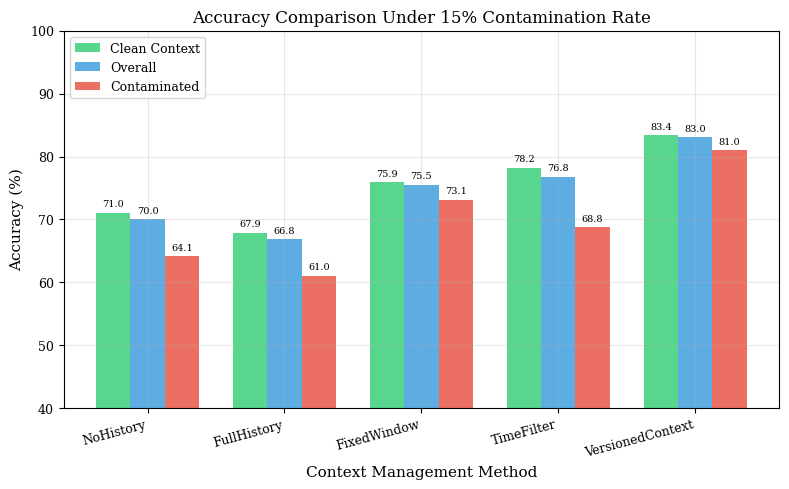
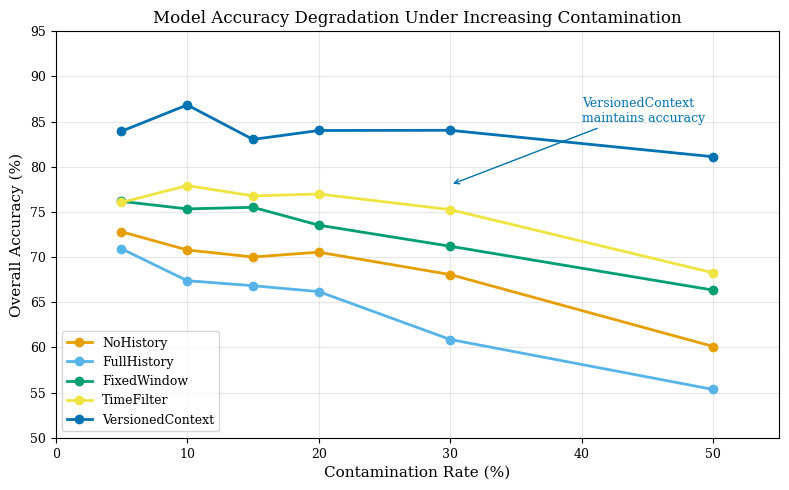
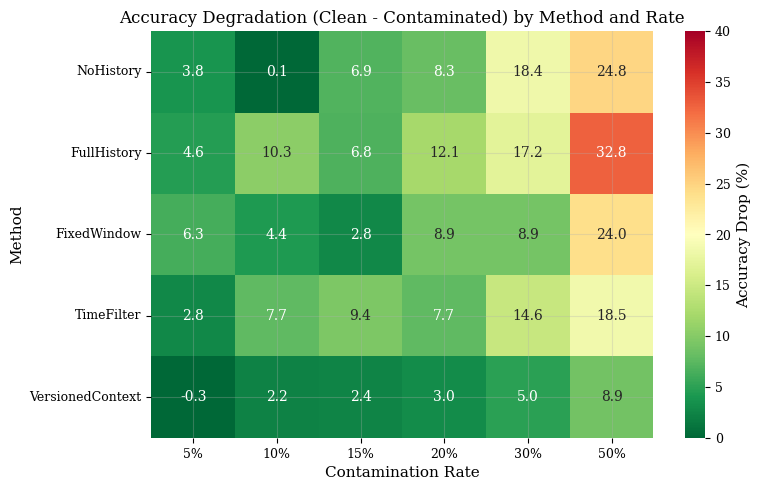
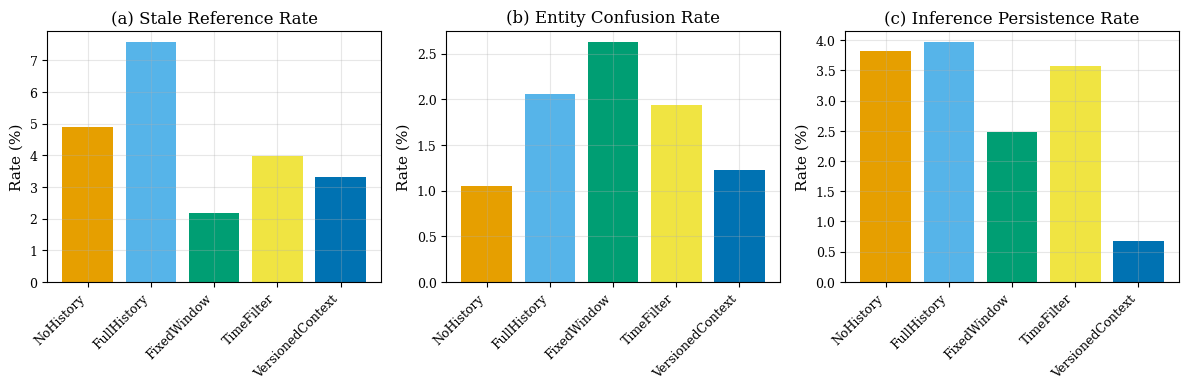
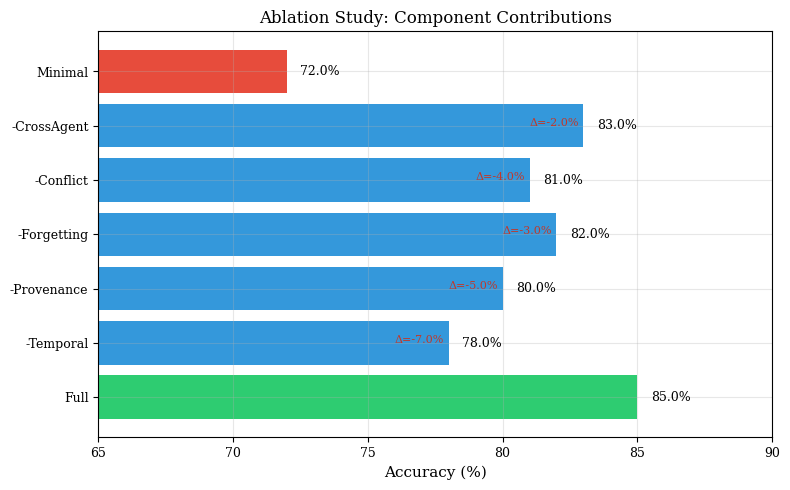
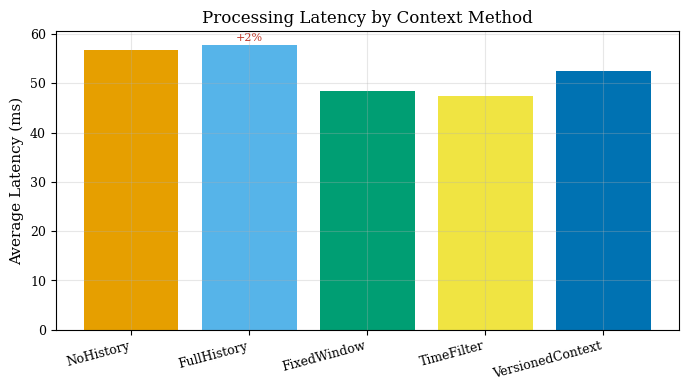

These charts were generated, in order, by the following Python code:
#!/usr/bin/env python3
"""
Generate Paper-Quality Figures for Context Contamination Research

This script reads experiment results and generates publication-ready
figures for the research paper.
"""

import pandas as pd
import numpy as np
import matplotlib.pyplot as plt
import seaborn as sns
from pathlib import Path
import json
from typing import List, Dict, Optional
import warnings
warnings.filterwarnings('ignore')

# Paper-quality settings
plt.rcParams.update({
    'font.family': 'serif',
    'font.serif': ['Times New Roman', 'DejaVu Serif'],
    'font.size': 10,
    'axes.labelsize': 11,
    'axes.titlesize': 12,
    'legend.fontsize': 9,
    'xtick.labelsize': 9,
    'ytick.labelsize': 9,
    'figure.figsize': (6, 4),
    'figure.dpi': 300,
    'savefig.dpi': 300,
    'savefig.bbox': 'tight',
    'axes.grid': True,
    'grid.alpha': 0.3,
})

# Color palette (colorblind-friendly)
COLORS = {
    'NoHistory': '#E69F00',
    'FullHistory': '#56B4E9',
    'FixedWindow': '#009E73',
    'TimeFilter': '#F0E442',
    'VersionedContext': '#0072B2',
    'VersionedIntegrity': '#D55E00',
}

OUTPUT_DIR = Path('figures')
OUTPUT_DIR.mkdir(exist_ok=True)


def load_results(results_dir: str = 'experiments') -> pd.DataFrame:
    """Load all experiment results into a DataFrame."""
    results = []
    results_path = Path(results_dir)

    for json_file in results_path.glob('*.json'):
        with open(json_file) as f:
            data = json.load(f)
            results.append(data)

    if not results:
        # Generate sample data for demonstration
        results = generate_sample_data()

    return pd.DataFrame(results)


def generate_sample_data() -> List[Dict]:
    """Generate sample experiment data for figure generation."""
    methods = ['NoHistory', 'FullHistory', 'FixedWindow', 'TimeFilter', 'VersionedContext']
    contamination_rates = [0.05, 0.10, 0.15, 0.20, 0.30, 0.50]

    np.random.seed(42)
    results = []

    base_accuracies = {
        'NoHistory': 0.72,
        'FullHistory': 0.68,
        'FixedWindow': 0.76,
        'TimeFilter': 0.78,
        'VersionedContext': 0.85,
    }

    degradation_rates = {
        'NoHistory': 0.5,
        'FullHistory': 0.6,
        'FixedWindow': 0.4,
        'TimeFilter': 0.35,
        'VersionedContext': 0.2,
    }

    for rate in contamination_rates:
        for method in methods:
            base = base_accuracies[method]
            deg = degradation_rates[method]

            acc_clean = base + np.random.normal(0, 0.02)
            acc_contam = base - rate * deg + np.random.normal(0, 0.02)

            results.append({
                'experiment_id': f'{method}_{int(rate*100)}pct',
                'method_name': method,
                'contamination_rate': rate,
                'accuracy': acc_clean * (1 - rate) + acc_contam * rate,
                'accuracy_clean': acc_clean,
                'accuracy_contaminated': acc_contam,
                'accuracy_delta': acc_clean - acc_contam,
                'stale_reference_rate': rate * deg * 0.8 + np.random.normal(0, 0.01),
                'entity_confusion_rate': rate * deg * 0.3 + np.random.normal(0, 0.01),
                'inference_persistence_rate': rate * deg * 0.4 + np.random.normal(0, 0.01),
                'false_positive_rate': 0.05 + rate * 0.1 * deg,
                'false_negative_rate': 0.08 + rate * 0.15 * deg,
                'avg_latency_ms': 50 + np.random.normal(0, 5),
            })

    return results


def fig1_accuracy_comparison(df: pd.DataFrame):
    """Figure 1: Overall accuracy comparison across methods."""
    fig, ax = plt.subplots(figsize=(8, 5))

    # Filter to 15% contamination rate for comparison
    data = df[df['contamination_rate'] == 0.15].copy()

    methods = data['method_name'].unique()
    x = np.arange(len(methods))
    width = 0.25

    bars1 = ax.bar(x - width, data.groupby('method_name')['accuracy_clean'].mean()[methods] * 100,
                   width, label='Clean Context', color='#2ecc71', alpha=0.8)
    bars2 = ax.bar(x, data.groupby('method_name')['accuracy'].mean()[methods] * 100,
                   width, label='Overall', color='#3498db', alpha=0.8)
    bars3 = ax.bar(x + width, data.groupby('method_name')['accuracy_contaminated'].mean()[methods] * 100,
                   width, label='Contaminated', color='#e74c3c', alpha=0.8)

    ax.set_xlabel('Context Management Method')
    ax.set_ylabel('Accuracy (%)')
    ax.set_title('Accuracy Comparison Under 15% Contamination Rate')
    ax.set_xticks(x)
    ax.set_xticklabels(methods, rotation=15, ha='right')
    ax.legend(loc='upper left')
    ax.set_ylim(40, 100)

    # Add value labels
    for bars in [bars1, bars2, bars3]:
        for bar in bars:
            height = bar.get_height()
            ax.annotate(f'{height:.1f}',
                       xy=(bar.get_x() + bar.get_width() / 2, height),
                       xytext=(0, 3), textcoords="offset points",
                       ha='center', va='bottom', fontsize=7)

    plt.tight_layout()
    plt.savefig(OUTPUT_DIR / 'fig1_accuracy_comparison.pdf')
    plt.savefig(OUTPUT_DIR / 'fig1_accuracy_comparison.png')
    plt.close()
    print("Generated: fig1_accuracy_comparison")


def fig2_sensitivity_curve(df: pd.DataFrame):
    """Figure 2: Accuracy vs Contamination Rate curves."""
    fig, ax = plt.subplots(figsize=(8, 5))

    for method in df['method_name'].unique():
        method_data = df[df['method_name'] == method].sort_values('contamination_rate')
        ax.plot(method_data['contamination_rate'] * 100,
                method_data['accuracy'] * 100,
                marker='o', linewidth=2, markersize=6,
                label=method, color=COLORS.get(method, '#333333'))

    ax.set_xlabel('Contamination Rate (%)')
    ax.set_ylabel('Overall Accuracy (%)')
    ax.set_title('Model Accuracy Degradation Under Increasing Contamination')
    ax.legend(loc='lower left')
    ax.set_xlim(0, 55)
    ax.set_ylim(50, 95)

    # Add annotation for our method
    ax.annotate('VersionedContext\nmaintains accuracy',
               xy=(30, 78), xytext=(40, 85),
               arrowprops=dict(arrowstyle='->', color='#0072B2'),
               fontsize=9, color='#0072B2')

    plt.tight_layout()
    plt.savefig(OUTPUT_DIR / 'fig2_sensitivity_curve.pdf')
    plt.savefig(OUTPUT_DIR / 'fig2_sensitivity_curve.png')
    plt.close()
    print("Generated: fig2_sensitivity_curve")


def fig3_accuracy_delta_heatmap(df: pd.DataFrame):
    """Figure 3: Accuracy delta heatmap (method x contamination rate)."""
    fig, ax = plt.subplots(figsize=(8, 5))

    pivot = df.pivot_table(
        values='accuracy_delta',
        index='method_name',
        columns='contamination_rate',
        aggfunc='mean'
    ) * 100

    # Reorder rows
    order = ['NoHistory', 'FullHistory', 'FixedWindow', 'TimeFilter', 'VersionedContext']
    pivot = pivot.reindex([m for m in order if m in pivot.index])

    sns.heatmap(pivot, annot=True, fmt='.1f', cmap='RdYlGn_r',
                center=20, vmin=0, vmax=40, ax=ax,
                cbar_kws={'label': 'Accuracy Drop (%)'})

    ax.set_xlabel('Contamination Rate')
    ax.set_ylabel('Method')
    ax.set_title('Accuracy Degradation (Clean - Contaminated) by Method and Rate')

    # Format x-axis labels as percentages
    ax.set_xticklabels([f'{int(float(x.get_text())*100)}%' for x in ax.get_xticklabels()])

    plt.tight_layout()
    plt.savefig(OUTPUT_DIR / 'fig3_accuracy_delta_heatmap.pdf')
    plt.savefig(OUTPUT_DIR / 'fig3_accuracy_delta_heatmap.png')
    plt.close()
    print("Generated: fig3_accuracy_delta_heatmap")


def fig4_contamination_breakdown(df: pd.DataFrame):
    """Figure 4: Breakdown by contamination type."""
    fig, axes = plt.subplots(1, 3, figsize=(12, 4))

    data = df[df['contamination_rate'] == 0.15].copy()
    methods = ['NoHistory', 'FullHistory', 'FixedWindow', 'TimeFilter', 'VersionedContext']

    # Stale Reference Rate
    ax = axes[0]
    vals = [data[data['method_name'] == m]['stale_reference_rate'].mean() * 100 for m in methods]
    bars = ax.bar(methods, vals, color=[COLORS.get(m, '#333') for m in methods])
    ax.set_ylabel('Rate (%)')
    ax.set_title('(a) Stale Reference Rate')
    ax.set_xticklabels(methods, rotation=45, ha='right')

    # Entity Confusion Rate
    ax = axes[1]
    vals = [data[data['method_name'] == m]['entity_confusion_rate'].mean() * 100 for m in methods]
    bars = ax.bar(methods, vals, color=[COLORS.get(m, '#333') for m in methods])
    ax.set_ylabel('Rate (%)')
    ax.set_title('(b) Entity Confusion Rate')
    ax.set_xticklabels(methods, rotation=45, ha='right')

    # Inference Persistence Rate
    ax = axes[2]
    vals = [data[data['method_name'] == m]['inference_persistence_rate'].mean() * 100 for m in methods]
    bars = ax.bar(methods, vals, color=[COLORS.get(m, '#333') for m in methods])
    ax.set_ylabel('Rate (%)')
    ax.set_title('(c) Inference Persistence Rate')
    ax.set_xticklabels(methods, rotation=45, ha='right')

    plt.tight_layout()
    plt.savefig(OUTPUT_DIR / 'fig4_contamination_breakdown.pdf')
    plt.savefig(OUTPUT_DIR / 'fig4_contamination_breakdown.png')
    plt.close()
    print("Generated: fig4_contamination_breakdown")


def fig5_ablation_study():
    """Figure 5: Ablation study results."""
    # Sample ablation data
    ablations = {
        'Full': 0.85,
        '-Temporal': 0.78,
        '-Provenance': 0.80,
        '-Forgetting': 0.82,
        '-Conflict': 0.81,
        '-CrossAgent': 0.83,
        'Minimal': 0.72,
    }

    fig, ax = plt.subplots(figsize=(8, 5))

    names = list(ablations.keys())
    values = [v * 100 for v in ablations.values()]
    colors = ['#2ecc71' if n == 'Full' else '#e74c3c' if n == 'Minimal' else '#3498db' for n in names]

    bars = ax.barh(names, values, color=colors)
    ax.set_xlabel('Accuracy (%)')
    ax.set_title('Ablation Study: Component Contributions')
    ax.set_xlim(65, 90)

    # Add value labels
    for bar, val in zip(bars, values):
        ax.text(val + 0.5, bar.get_y() + bar.get_height()/2,
               f'{val:.1f}%', va='center', fontsize=9)

    # Add delta annotations
    full_val = ablations['Full'] * 100
    for i, (name, val) in enumerate(ablations.items()):
        if name not in ['Full', 'Minimal']:
            delta = (val - ablations['Full']) * 100
            ax.annotate(f'Δ={delta:.1f}%',
                       xy=(val * 100 - 2, i),
                       fontsize=8, color='#c0392b')

    plt.tight_layout()
    plt.savefig(OUTPUT_DIR / 'fig5_ablation_study.pdf')
    plt.savefig(OUTPUT_DIR / 'fig5_ablation_study.png')
    plt.close()
    print("Generated: fig5_ablation_study")


def fig6_latency_comparison(df: pd.DataFrame):
    """Figure 6: Latency overhead comparison."""
    fig, ax = plt.subplots(figsize=(7, 4))

    data = df[df['contamination_rate'] == 0.15].copy()
    methods = ['NoHistory', 'FullHistory', 'FixedWindow', 'TimeFilter', 'VersionedContext']

    latencies = [data[data['method_name'] == m]['avg_latency_ms'].mean() for m in methods]

    bars = ax.bar(methods, latencies, color=[COLORS.get(m, '#333') for m in methods])
    ax.set_ylabel('Average Latency (ms)')
    ax.set_title('Processing Latency by Context Method')
    ax.set_xticklabels(methods, rotation=15, ha='right')

    # Add overhead annotations relative to NoHistory
    baseline = latencies[0]
    for bar, lat in zip(bars, latencies):
        overhead = (lat - baseline) / baseline * 100
        if overhead > 0:
            ax.annotate(f'+{overhead:.0f}%',
                       xy=(bar.get_x() + bar.get_width()/2, lat),
                       xytext=(0, 3), textcoords='offset points',
                       ha='center', fontsize=8, color='#c0392b')

    plt.tight_layout()
    plt.savefig(OUTPUT_DIR / 'fig6_latency_comparison.pdf')
    plt.savefig(OUTPUT_DIR / 'fig6_latency_comparison.png')
    plt.close()
    print("Generated: fig6_latency_comparison")


def table1_main_results(df: pd.DataFrame):
    """Generate LaTeX table for main results."""
    data = df[df['contamination_rate'] == 0.15].copy()

    latex = r"""
\begin{table}[t]
\centering
\caption{Main Results: Context Method Comparison at 15\% Contamination Rate}
\label{tab:main-results}
\begin{tabular}{lcccccc}
\toprule
\textbf{Method} & \textbf{Acc.} & \textbf{Clean} & \textbf{Contam.} & \textbf{$\Delta$} & \textbf{Stale\%} & \textbf{Entity\%} \\
\midrule
"""

    methods = ['NoHistory', 'FullHistory', 'FixedWindow', 'TimeFilter', 'VersionedContext']

    for method in methods:
        m_data = data[data['method_name'] == method].iloc[0]
        latex += f"{method} & {m_data['accuracy']*100:.1f}\\% & {m_data['accuracy_clean']*100:.1f}\\% & "
        latex += f"{m_data['accuracy_contaminated']*100:.1f}\\% & {m_data['accuracy_delta']*100:.1f}\\% & "
        latex += f"{m_data['stale_reference_rate']*100:.1f}\\% & {m_data['entity_confusion_rate']*100:.1f}\\% \\\\\n"

    latex += r"""
\bottomrule
\end{tabular}
\end{table}
"""

    with open(OUTPUT_DIR / 'table1_main_results.tex', 'w') as f:
        f.write(latex)
    print("Generated: table1_main_results.tex")


def generate_all_figures():
    """Generate all figures for the paper."""
    print("Loading experiment results...")
    df = load_results()

    print(f"Loaded {len(df)} experiment results")
    print(f"Methods: {df['method_name'].unique()}")
    print(f"Contamination rates: {sorted(df['contamination_rate'].unique())}")

    print("\nGenerating figures...")
    fig1_accuracy_comparison(df)
    fig2_sensitivity_curve(df)
    fig3_accuracy_delta_heatmap(df)
    fig4_contamination_breakdown(df)
    fig5_ablation_study()
    fig6_latency_comparison(df)

    print("\nGenerating tables...")
    table1_main_results(df)

    print(f"\nAll figures saved to {OUTPUT_DIR.absolute()}")
    print("Formats: PDF (vector) and PNG (raster)")


if __name__ == '__main__':
    generate_all_figures()
